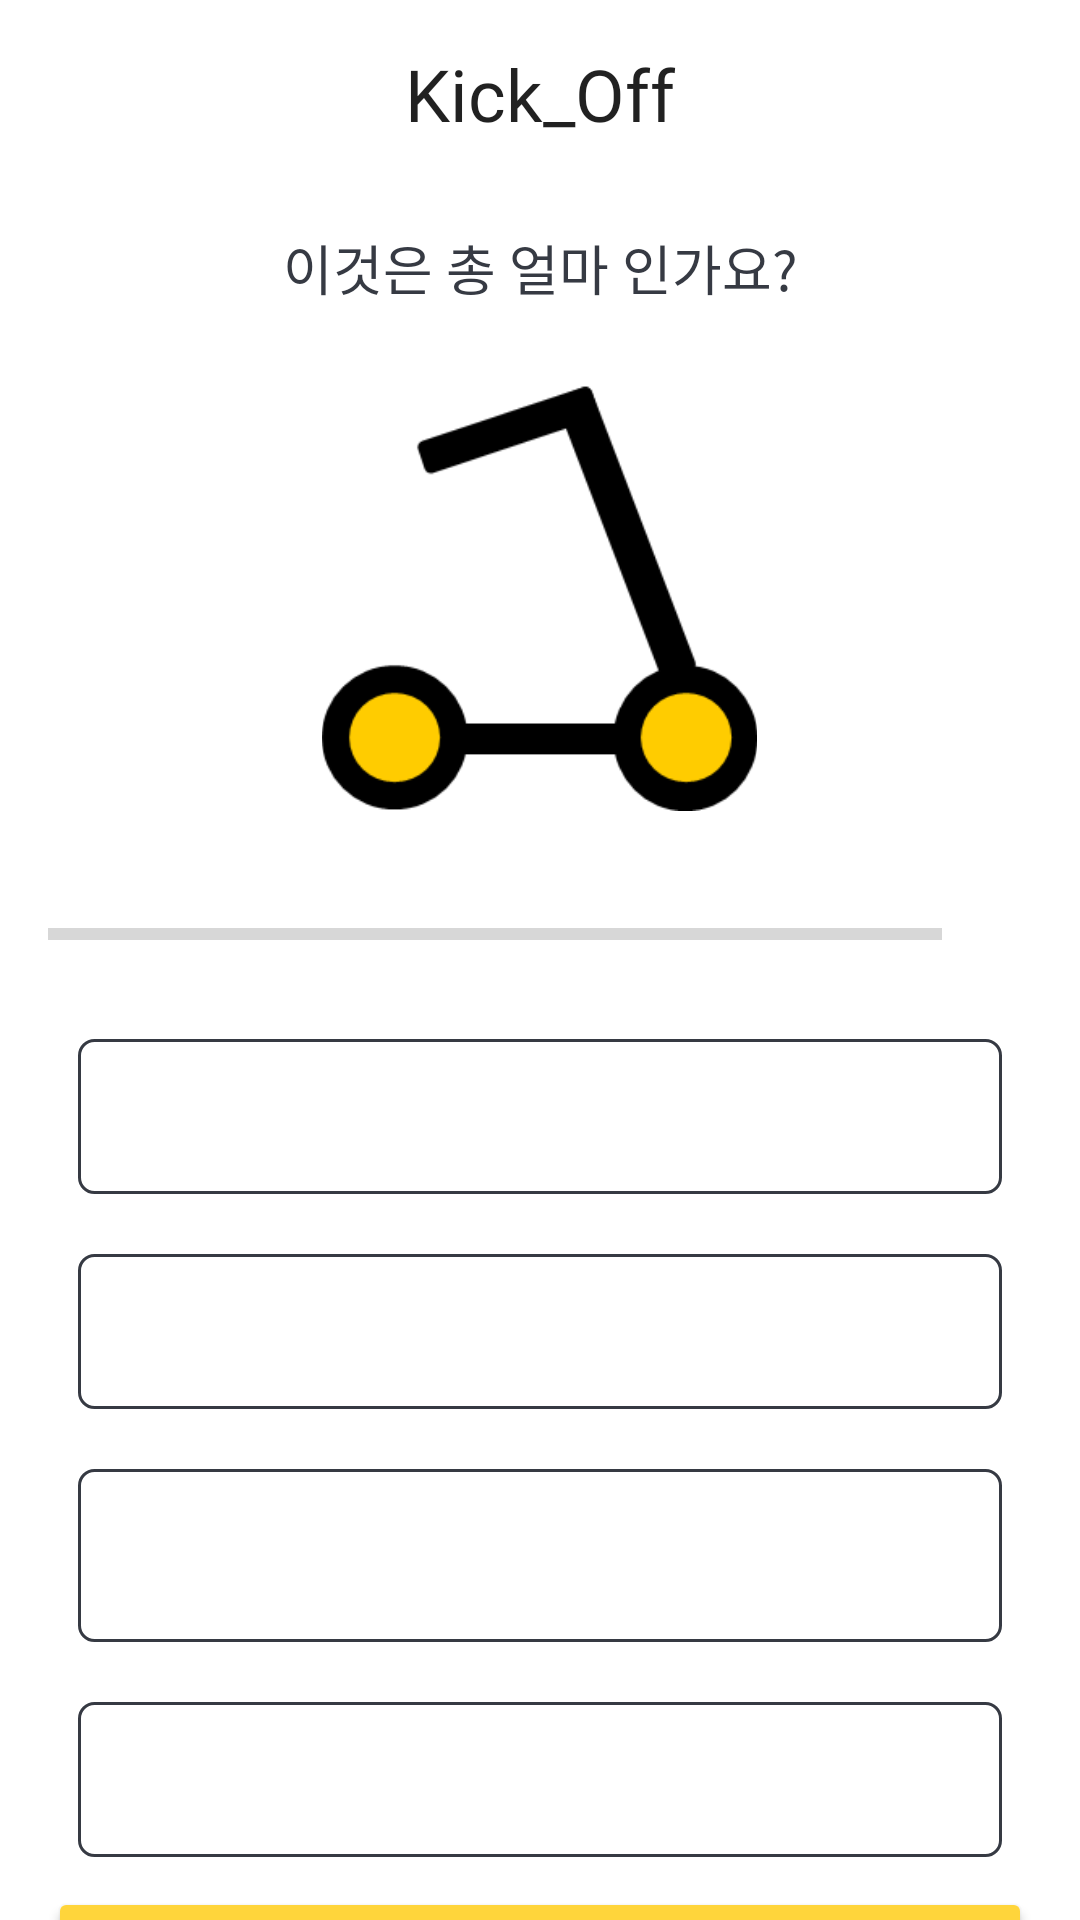

Layout XML and referenced resources for this Android screen:
<!-- AndroidManifest.xml: application theme Theme.KickBoard -->
<!-- res/layout/activity_quiz.xml -->
<?xml version="1.0" encoding="utf-8"?>
<androidx.constraintlayout.widget.ConstraintLayout xmlns:android="http://schemas.android.com/apk/res/android"
    xmlns:app="http://schemas.android.com/apk/res-auto"
    xmlns:tools="http://schemas.android.com/tools"
    android:layout_width="match_parent"
    android:layout_height="match_parent"
    tools:context="QuizActivity">

    <TextView
        android:id="@+id/textView2"
        android:layout_width="117dp"
        android:layout_height="41dp"
        android:layout_marginTop="15dp"
        android:fontFamily="@font/yuniverseblod"
        android:gravity="center_horizontal"
        android:text="Kick_Off"
        android:textAppearance="@style/TextAppearance.AppCompat.Large"
        android:textSize="24sp"
        app:layout_constraintEnd_toEndOf="parent"
        app:layout_constraintStart_toStartOf="parent"
        app:layout_constraintTop_toTopOf="parent"
        tools:ignore="MissingConstraints" />

    <LinearLayout
        android:id="@+id/linearLayout"
        android:layout_width="match_parent"
        android:layout_height="wrap_content"
        android:layout_marginTop="50dp"
        android:gravity="center"
        android:orientation="vertical"
        android:padding="16dp"
        app:layout_constraintTop_toTopOf="parent"
        tools:ignore="MissingConstraints"
        tools:layout_editor_absoluteX="0dp">

        <TextView
            android:id="@+id/tv_question"
            android:layout_width="match_parent"
            android:layout_height="wrap_content"
            android:layout_margin="10dp"
            android:gravity="center"
            android:text="이것은 총 얼마 인가요?"
            android:textColor="#363A43"
            android:textSize="18sp" />

        <ImageView
            android:id="@+id/iv_image"
            android:layout_width="wrap_content"
            android:layout_height="142dp"
            android:layout_marginTop="16dp"
            android:src="@drawable/ic_intro_logo" />

        <LinearLayout
            android:id="@+id/ll_progress_details"
            android:layout_width="match_parent"
            android:layout_height="wrap_content"
            android:layout_marginTop="16dp"
            android:gravity="center_vertical"
            android:orientation="horizontal">

            <ProgressBar
                android:id="@+id/progressBar"
                style="?android:attr/progressBarStyleHorizontal"
                android:layout_width="0dp"
                android:layout_height="wrap_content"
                android:layout_weight="1"
                android:indeterminate="false"
                android:max="5"
                android:minHeight="50dp"
                android:progress="0" />

            <TextView
                android:id="@+id/tv_progress"
                android:layout_width="wrap_content"
                android:layout_height="wrap_content"
                android:gravity="center"
                android:padding="15dp"
                android:textColorHint="#7A8089"
                android:textSize="14sp"
                tools:text="0/5" />
            
            
        </LinearLayout>

        <TextView
            android:id="@+id/tv_option_one"
            android:layout_width="match_parent"
            android:layout_height="wrap_content"
            android:layout_margin="10dp"
            android:background="@drawable/quizborder"
            android:gravity="center"
            android:padding="15dp"
            android:textColor="#7A8089"
            android:textSize="16sp"
            tools:text="Apple" />

        <TextView
            android:id="@+id/tv_option_two"
            android:layout_width="match_parent"
            android:layout_height="wrap_content"
            android:layout_margin="10dp"
            android:background="@drawable/quizborder"
            android:gravity="center"
            android:padding="15dp"
            android:textColor="#7A8089"
            android:textSize="16sp"
            tools:text="Apple" />

        <TextView
            android:id="@+id/tv_option_three"
            android:layout_width="match_parent"
            android:layout_height="wrap_content"
            android:layout_margin="10dp"
            android:background="@drawable/quizborder"
            android:gravity="center"
            android:padding="18dp"
            android:textColor="#7A8089"
            android:textSize="16sp"
            tools:text="Apple" /> 
        <TextView
            android:id="@+id/tv_option_four"
            android:layout_width="match_parent"
            android:layout_height="wrap_content"
            android:layout_margin="10dp"
            android:background="@drawable/quizborder"
            android:gravity="center"
            android:padding="15dp"
            android:textColor="#7A8089"
            android:textSize="16sp"
            tools:text="Apple" />

        <Button
            android:id="@+id/btn_submit"
            android:layout_width="match_parent"
            android:layout_height="wrap_content"
            android:backgroundTint="#FFD53B"
            android:padding="5dp"
            android:text="Submit"
            android:textColor="@color/white"
            android:textSize="18sp"
            android:textStyle="bold" />
    </LinearLayout>

</androidx.constraintlayout.widget.ConstraintLayout>
<!-- resources referenced by this layout -->
<resources>
  <!-- drawable ic_intro_logo: png bitmap (drawable-v24, 5033 bytes) -->
  <!-- drawable quizborder (drawable) -->
  <?xml version="1.0" encoding="utf-8"?>
  <layer-list xmlns:android="http://schemas.android.com/apk/res/android">
      <item>
          <shape android:shape="rectangle">
              <stroke android:width = "1dp" android:color = "#363A43"/>
              <corners android:radius="5dp"/>
          </shape>
          <padding
              android:left="2dp"
              android:top="2dp"
              android:right="2dp"
              android:bottom="2dp" />
      </item>
  </layer-list>
  <style name="Theme.KickBoard" parent="Theme.MaterialComponents.DayNight.DarkActionBar">
          
          <item name="colorPrimary">@color/purple_500</item>
          <item name="colorPrimaryVariant">@color/purple_700</item>
          <item name="colorOnPrimary">@color/white</item>
          
          <item name="colorSecondary">@color/teal_200</item>
          <item name="colorSecondaryVariant">@color/teal_700</item>
          <item name="colorOnSecondary">@color/black</item>
          
          <item name="android:statusBarColor" tools:targetApi="l">?attr/colorPrimaryVariant</item>
          
          <item name="windowNoTitle">true</item>
          <item name="android:windowFullscreen">true</item>
      </style>
  <!-- not gathered from this repository: default colours our renderer supplied (Android Studio template values) -->
  <color name="purple_500">#FF6200EE</color>
  <color name="purple_700">#FF3700B3</color>
  <color name="teal_200">#FF03DAC5</color>
  <color name="teal_700">#FF018786</color>
  <color name="black">#FF000000</color>
  <color name="white">#FFFFFFFF</color>
</resources>
